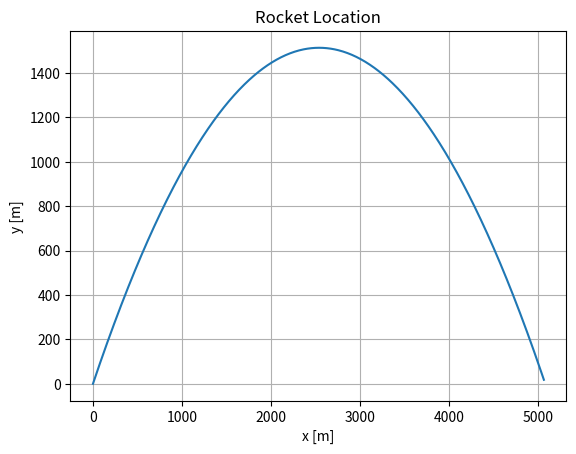

The matplotlib source for this figure:
import numpy as np
import scipy.integrate as sp
import math
import matplotlib.pyplot as plt


def df_void(t, x):
    x, y, v_x, v_y = x
    return v_x, v_y, 0, -9.81


def df_grar(t, x):
    rho = 1.184
    m = 35
    c = 0.4
    g = -9.81
    A = math.pi * 0.001125
    x, y, v_x, v_y = x

    mekadem = (c*A*rho*math.sqrt(v_x**2+v_y**2))/m
    new_v_x = -mekadem*v_x
    new_v_y = g-mekadem*v_x
    return v_x, v_y, new_v_x, new_v_y


def deg_2_rad(deg):
    return deg*math.pi/180.0


def rocket_void(v_0, angle):
    t = np.linspace(0, 50, 1000)
    start_params = [0, 0, v_0 * math.cos(deg_2_rad(angle)), v_0 * math.sin(deg_2_rad(angle))]
    r = sp.odeint(df_void, start_params, t, tfirst=True)
    r = np.ndarray.transpose(r)

    t_star = np.argmin([abs(a) for a in r[1][1:]])

    r = [row[:t_star] for row in r]

    plt.figure()
    plt.plot(r[0], r[1])
    plt.title("Rocket Location");
    plt.xlabel('x [m]');
    plt.ylabel('y [m]');
    plt.savefig(f'rocket_void_v_0_{v_0}_angle_{angle}.pdf', dpi=200, bbox_inches='tight')
    plt.grid()

    return r


def rocket_with_grar(v_0, angle):
    t = np.linspace(0, 50, 1000)
    start_params = [0, 0, v_0 * math.cos(deg_2_rad(angle)), v_0 * math.sin(deg_2_rad(angle))]
    r = sp.odeint(df_grar, start_params, t, tfirst=True)
    r = np.ndarray.transpose(r)

    t_star = np.argmin([abs(a) for a in r[1][1:]])

    r = [row[:t_star] for row in r]

    plt.figure()
    plt.plot(r[0], r[1])
    plt.title("Rocket Location (with friction)");
    plt.xlabel('x [m]');
    plt.ylabel('y [m]');
    plt.show()

    return r


if __name__ == "__main__":
    rocket_void(225,50)
    #rocket_with_grar(225, 50)
